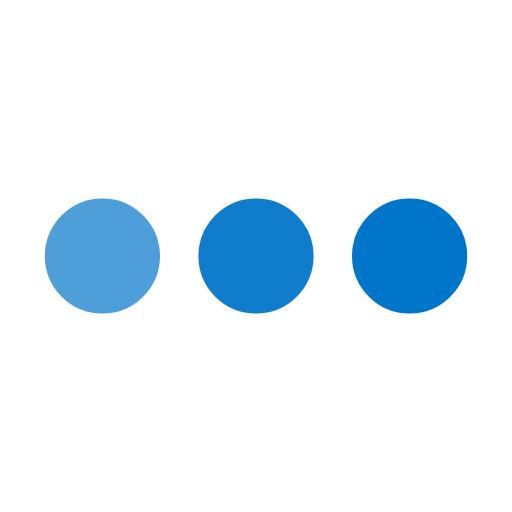
t = 0.00 s
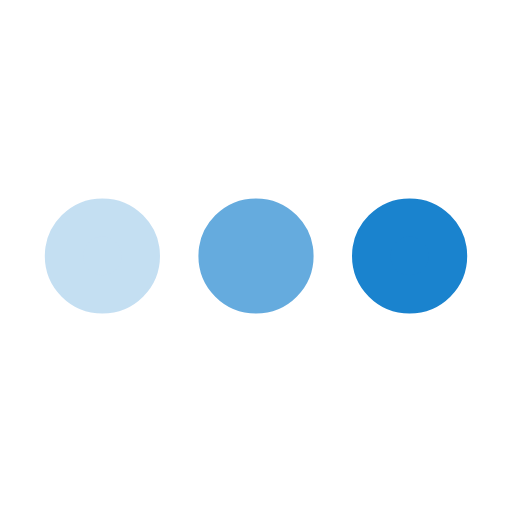
t = 0.25 s
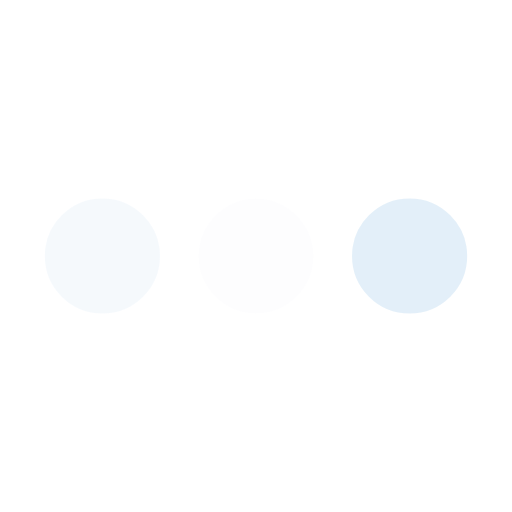
t = 0.75 s
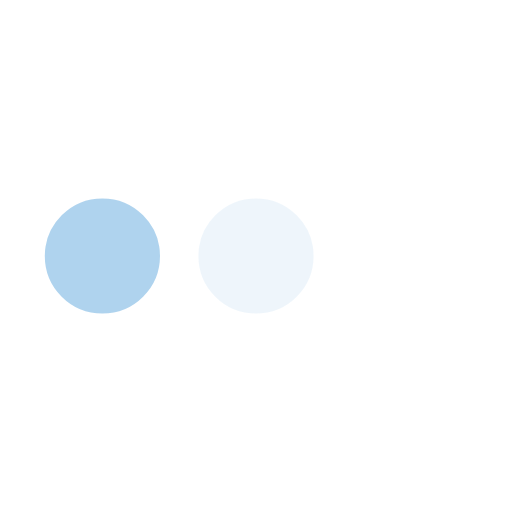
t = 1.00 s
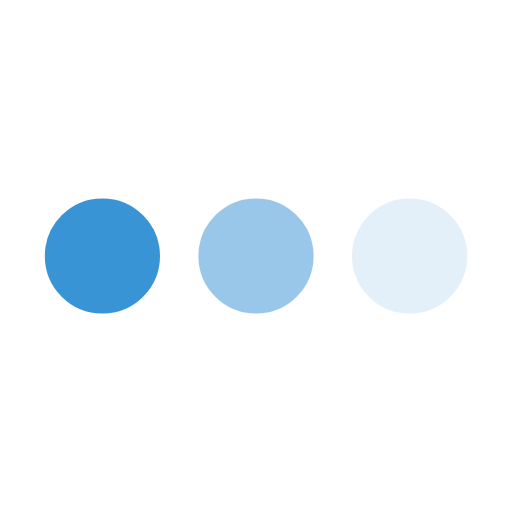
t = 1.25 s
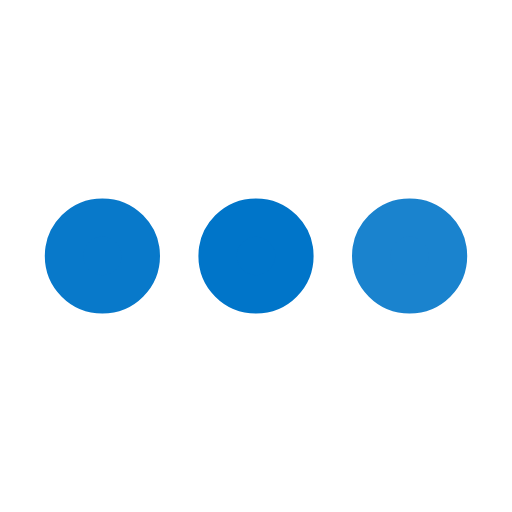
t = 1.75 s

The animated SVG that drew these frames (rendered in a browser with its animation timeline set to each time). Animation: 3 SMIL elements (animate=3); one cycle of 2.00 s, repeats indefinitely.

﻿<svg xmlns='http://www.w3.org/2000/svg' viewBox='0 0 200 200'><circle fill='#0075C9' stroke='#0075C9' stroke-width='15' r='15' cx='40' cy='100'><animate attributeName='opacity' calcMode='spline' dur='2' values='1;0;1;' keySplines='.5 0 .5 1;.5 0 .5 1' repeatCount='indefinite' begin='-.4'></animate></circle><circle fill='#0075C9' stroke='#0075C9' stroke-width='15' r='15' cx='100' cy='100'><animate attributeName='opacity' calcMode='spline' dur='2' values='1;0;1;' keySplines='.5 0 .5 1;.5 0 .5 1' repeatCount='indefinite' begin='-.2'></animate></circle><circle fill='#0075C9' stroke='#0075C9' stroke-width='15' r='15' cx='160' cy='100'><animate attributeName='opacity' calcMode='spline' dur='2' values='1;0;1;' keySplines='.5 0 .5 1;.5 0 .5 1' repeatCount='indefinite' begin='0'></animate></circle></svg>